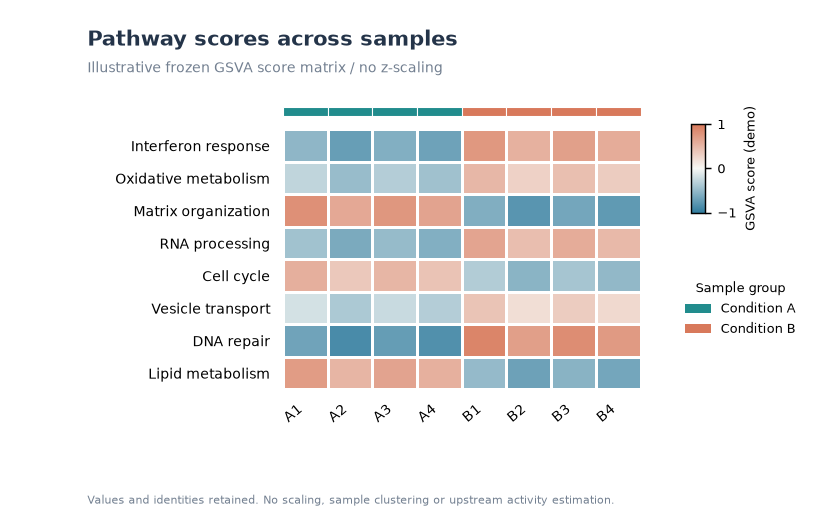

Values plotted in this chart, from the file beside it:
feature	sample	value
Interferon response	A1	-0.53
Interferon response	A2	-0.73
Interferon response	A3	-0.59
Interferon response	A4	-0.69
Interferon response	B1	0.75
Interferon response	B2	0.55
Interferon response	B3	0.69
Interferon response	B4	0.59
Oxidative metabolism	A1	-0.28
Oxidative metabolism	A2	-0.48
Oxidative metabolism	A3	-0.34
Oxidative metabolism	A4	-0.44
Oxidative metabolism	B1	0.5
Oxidative metabolism	B2	0.3
Oxidative metabolism	B3	0.44
Oxidative metabolism	B4	0.34
Matrix organization	A1	0.82
Matrix organization	A2	0.62
Matrix organization	A3	0.76
Matrix organization	A4	0.66
Matrix organization	B1	-0.6
Matrix organization	B2	-0.8
Matrix organization	B3	-0.66
Matrix organization	B4	-0.76
RNA processing	A1	-0.43
RNA processing	A2	-0.63
RNA processing	A3	-0.49
RNA processing	A4	-0.59
RNA processing	B1	0.65
RNA processing	B2	0.45
RNA processing	B3	0.59
RNA processing	B4	0.49
Cell cycle	A1	0.57
Cell cycle	A2	0.37
Cell cycle	A3	0.51
Cell cycle	A4	0.41
Cell cycle	B1	-0.35
Cell cycle	B2	-0.55
Cell cycle	B3	-0.41
Cell cycle	B4	-0.51
Vesicle transport	A1	-0.18
Vesicle transport	A2	-0.38
Vesicle transport	A3	-0.24
Vesicle transport	A4	-0.34
Vesicle transport	B1	0.4
Vesicle transport	B2	0.2
Vesicle transport	B3	0.34
Vesicle transport	B4	0.24
DNA repair	A1	-0.68
DNA repair	A2	-0.88
DNA repair	A3	-0.74
DNA repair	A4	-0.84
DNA repair	B1	0.9
DNA repair	B2	0.7
DNA repair	B3	0.84
DNA repair	B4	0.74
Lipid metabolism	A1	0.72
Lipid metabolism	A2	0.52
Lipid metabolism	A3	0.66
Lipid metabolism	A4	0.56
... 4 more rows
